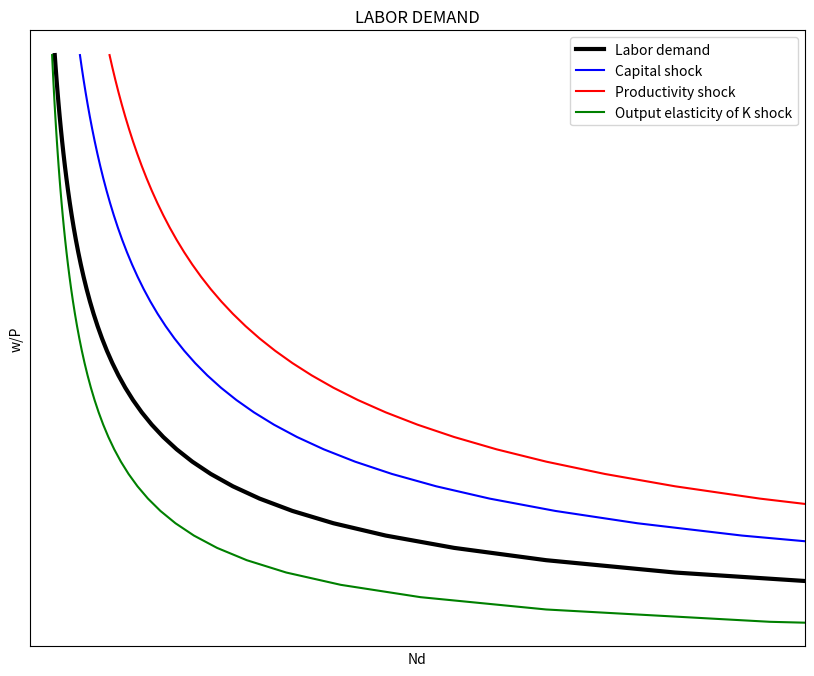
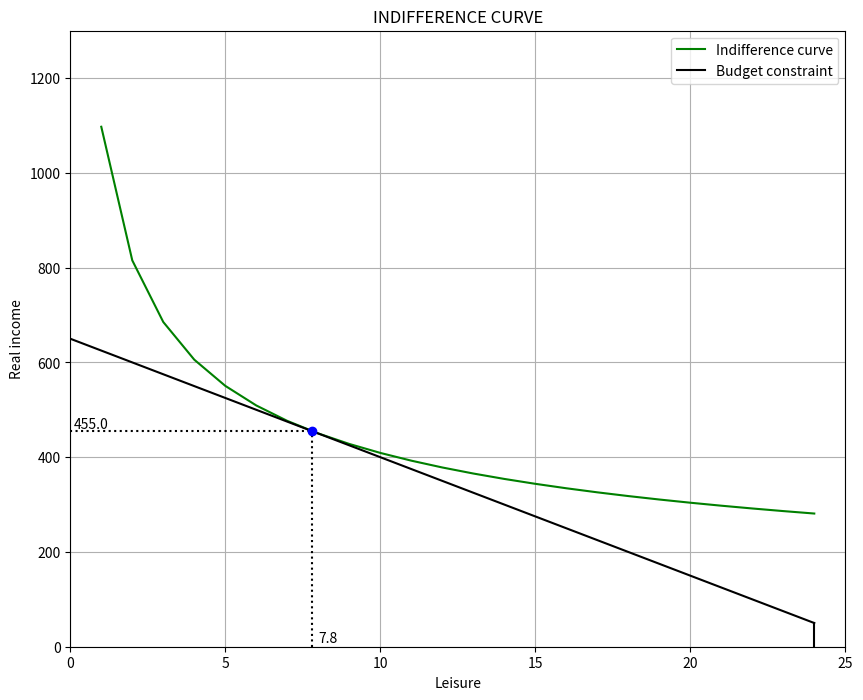
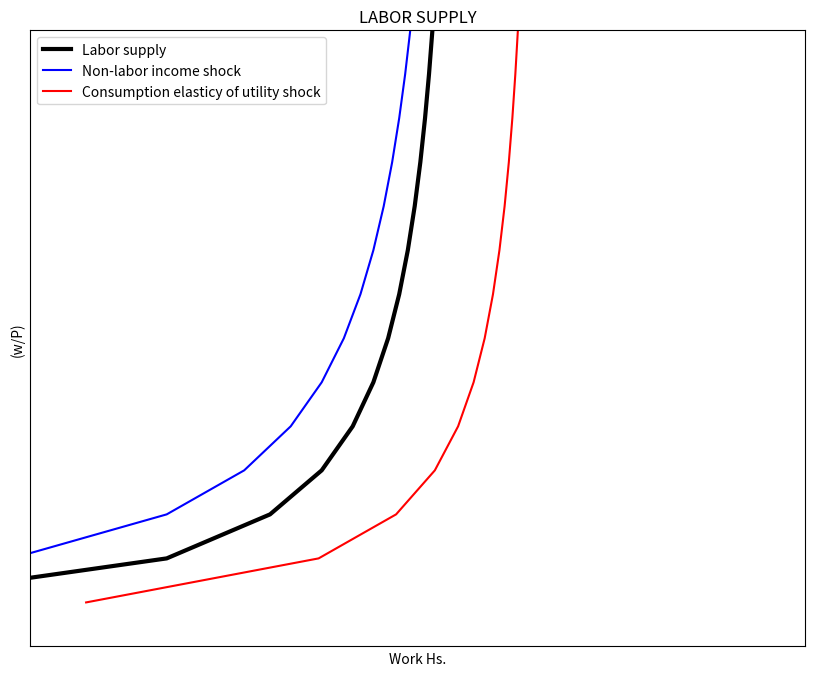
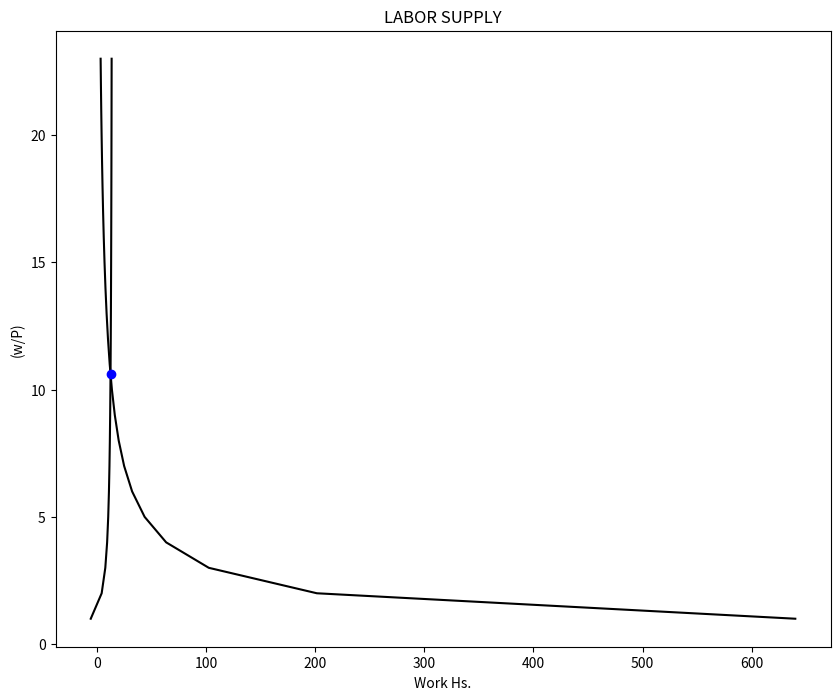

The script that saved these images, in order: (Note: this script raises an exception after producing the figures.)
"|===========================================================================|"
"|===========================================================================|"
"|MACROECONOMICS WITH PYTHON: LABOR MARKET                                   |"
[redacted]
[redacted]
"|[email redacted]                                                     |"
"|http://www.ncachanosky.com                                                 |"
"|===========================================================================|"
"|===========================================================================|"

#%%
"|***************************************************************************|"
"|CELL #1|*******************************************************************|"
"|***************************************************************************|"
"1|IMPORT PACKAGES"
import numpy as np               # Package for scientific computing with Python
import matplotlib.pyplot as plt  # Matplotlib is a 2D plotting library

"2|DEFINE PARAMETERS AND ARRAYS"
# Parameters
size = 50                        # Real wage domain
K = 20                           # Capital stock
A = 20                           # Technology
alpha = 0.6                      # Output elasticity of capital
# Arrays
rW = np.arange(size)             # Real wage
Nd = np.zeros(size)              # Labor demand

"3|LABOR DEMAND FUNCTION"
def N_demand(A, K, rW, alpha):
    Nd = K * ((1-alpha)*A/rW)**(1/alpha)
    return Nd

"4|CALCULATE LABOR DEMAND AND SHOCK EFFECTS"
Nd_K = np.zeros(size)    # Create empty array of capital shock
Nd_A = np.zeros(size)    # Create empty array of productivity shock
Nd_a = np.zeros(size)    # Create empty array of output elasticity of K shock

D_K = 20
D_A = 20
D_a = 0.2

for i in range(1, size):
    Nd[i]   = N_demand(A    , K    , i, alpha)
    Nd_K[i] = N_demand(A    , K+D_K, i, alpha)
    Nd_A[i] = N_demand(A+D_A, K    , i, alpha)
    Nd_a[i] = N_demand(A    , K    , i, alpha + D_a)
    
"5|PLOT LABOR DEMAND AND SHOCK EFFECTS"
xmax_v = np.zeros(4)
xmax_v[0] = np.max(Nd)
xmax_v[1] = np.max(Nd_K)
xmax_v[2] = np.max(Nd_A)
xmax_v[3] = np.max(Nd_a)
xmax = np.max(xmax_v)

v = [0, 30, 0, size]                            # Set the axes range
fig, ax = plt.subplots(figsize=(10, 8))
ax.set(title="LABOR DEMAND", xlabel=r'Nd', ylabel=r'w/P')
ax.grid()
ax.plot(Nd[1:size]  , rW[0:size-1], "k-", label="Labor demand", linewidth=3)
ax.plot(Nd_K[1:size], rW[0:size-1], "b-", label="Capital shock")
ax.plot(Nd_A[1:size], rW[0:size-1], "r-", label="Productivity shock")
ax.plot(Nd_a[1:size], rW[0:size-1], "g-", label="Output elasticity of K shock")
ax.yaxis.set_major_locator(plt.NullLocator())   # Hide ticks
ax.xaxis.set_major_locator(plt.NullLocator())   # Hide ticks
ax.legend() 
plt.axis(v)                                     # Use 'v' as the axes range
plt.show()

#%%
"|***************************************************************************|"
"|CELL #2|*******************************************************************|"
"|***************************************************************************|"
"1|IMPORT PACKAGES"
import numpy as np               # Package for scientific computing with Python
import matplotlib.pyplot as plt  # Matplotlib is a 2D plotting library

"2|DEFINE PARAMETERS AND ARRAYS"
T = 25                           # Available hours to work
beta = 0.7                       # Utility elasticity of consumption
I = 50                           # Non-labor income
L = np.arange(T)                 # Array of labor hours from 0 to T
C = np.zeros(T)                  # Empty array of consumption
B = np.zeros(T)                  # Empty array for the budget constraint
rW = 25                          # Real wage

"3|CALCULATE OPTIMAL VALUES AND DEFINE FUNCTIONS"
Ustar = (beta*(I+24*rW))**beta * ((1-beta)*(I+24*rW)/rW)**(1-beta)
Lstar = (1-beta)*((I+24*rW)/rW)
Cstar = beta*(I+24*rW)

def C_indff(U, L, beta):         # Create consumption function
    C_indiff = (U/L**(1-beta))**(1/beta)
    return C_indiff

def Budget(I, rW, L):            # Create budget constraint
    Budget = (I + 24*rW) - rW*L
    return Budget

B[0] = Budget(I, rW, 0)
for t in range(1,T):
    C[t] = C_indff(Ustar, L[t], beta)
    B[t] = Budget(I, rW, L[t])        

"4|PLOT THE INDIFFERENCE CURVE AND THE BUDDGET CONSTRAINT"
y_max = 2*Budget(I, rW, 0)

v = [0, T, 0, y_max]                               # Set the axes range
fig, ax = plt.subplots(figsize=(10, 8))
ax.set(title="INDIFFERENCE CURVE", xlabel="Leisure", ylabel="Real income")
ax.grid()
ax.plot(L[1:T], C[1:T], "g-", label="Indifference curve")
ax.plot(L[0:T], B[0:T], "k-", label="Budget constraint")
plt.axvline(x=T-1  , ymin=0, ymax=I/y_max, color='k') # Add non-labor income
plt.axvline(x=Lstar, ymin=0, ymax = Cstar/y_max, ls=':', color='k') # Lstar
plt.axhline(y=Cstar, xmin=0, xmax = Lstar/T    , ls=':', color='k') # Cstar
plt.plot(Lstar, Cstar, 'bo')                                        # Point
plt.text(0.1      ,  Cstar+5, np.round(Cstar, 1), color="k")
plt.text(Lstar+0.2,  10     , np.round(Lstar, 1), color="k")
ax.legend() 
plt.axis(v)                                         # Use 'v' as the axes range
plt.show()


#%%
"|***************************************************************************|"
"|CELL #3|*******************************************************************|"
"|***************************************************************************|"
"1|IMPORT PACKAGES"
import numpy as np               # Package for scientific computing with Python
import matplotlib.pyplot as plt  # Matplotlib is a 2D plotting library

"2|DEFINE PARAMETERS AND ARRAYS"
size = 50
T = 25                           # Available hours to work
beta = 0.6                       # Utility elasticity of consumption
I = 50                           # Non-labor income
rW   = np.arange(size)           # Vector of real wages
Ns   = np.zeros(size)            # Array of labor hours from 0 to T
Ns_I = np.zeros(size)            # Shock to non-labor income
Ns_b = np.zeros(size)            # Shock to consumption elasticity of utility

"3|LABOR SUPPLY"
def Lsupply(rW, beta, I):
    Lsupply = 24 - (1-beta)*((24*rW + I)/rW)
    return Lsupply

I_shock = 25
b_shock = 0.10
for i in range(1,size):
    Ns[i]   = Lsupply(i, beta, I)
    Ns_I[i] = Lsupply(i, beta, I+I_shock)
    Ns_b[i] = Lsupply(i, beta+b_shock, I)
    
"4|PLOT LABOR SUPPLY"
y_max = np.max(Ns)

v = [0, T, 0, y_max]                               # Set the axes range
fig, ax = plt.subplots(figsize=(10, 8))
ax.set(title="LABOR SUPPLY", xlabel="Work Hs.", ylabel=r'(w/P)')
ax.grid()
ax.plot(Ns[1:T]  , rW[1:T], "k", label="Labor supply", linewidth=3)
ax.plot(Ns_I[1:T], rW[1:T], "b", label="Non-labor income shock")
ax.plot(Ns_b[1:T], rW[1:T], "r", label="Consumption elasticy of utility shock")
ax.yaxis.set_major_locator(plt.NullLocator())      # Hide ticks
ax.xaxis.set_major_locator(plt.NullLocator())      # Hide ticks
ax.legend() 
plt.axis(v)                                        # Use 'v' as the axes range
plt.show()


#%%
"|***************************************************************************|"
"|CELL #4|*******************************************************************|"
"|***************************************************************************|"
"1|IMPORT PACKAGES"
import numpy as np               # Package for scientific computing with Python
import matplotlib.pyplot as plt  # Matplotlib is a 2D plotting library
from scipy.optimize import root  # Package to find the roots of a function

"2|DEFINE PARAMETERS AND ARRAYS"
size = 50
T = 24                           # Available hours to work
# Demand parameters
K = 20                           # Capital stock
A = 20                           # Total factor productivity
alpha = 0.6                      # Output elasticity of capital
Nd   = np.zeros(T)               # Array of labor demand
# Supply parameters
I = 50                           # Non-labor income
beta = 0.6                       # Utility elasticity of consumption
Ns   = np.zeros(size)            # Array of labor supply
# Arrays
rW = np.arange(size)             # Real wage
Nd = np.zeros(size)              # Labor demand
Ns = np.zeros(size)              # Labor supply

"3|OPTIMIZATION PROBLEM: FIND EQUILIBRIUM VALUES"
def Ndemand(A, K, rW, alpha):
    Nd = K * ((1-alpha)*A/rW)**(1/alpha)
    return Nd

def Nsupply(rW, beta, I):
    Lsupply = T - (1-beta)*((24*rW + I)/rW)
    return Lsupply

def Eq_Wage(rW):
    Eq_Wage = Ndemand(A, K, rW, alpha) - Nsupply(rW, beta, I)
    return Eq_Wage

rW_0 = 10
rW_star = root(Eq_Wage, rW_0)
N_star = Nsupply(rW_star.x, beta, I)

"4|PLOT LABOR MARKET EQUILIBRIUM"
for i in range(1, size):
    Nd[i] = Ndemand(A, K, i, alpha)
    Ns[i] = Nsupply(i, beta, I)

y_max = rW_star.x*2
v = [0, T, 0, y_max]                               # Set the axes range
fig, ax = plt.subplots(figsize=(10, 8))
ax.set(title="LABOR SUPPLY", xlabel="Work Hs.", ylabel=r'(w/P)')
ax.plot(Ns[1:T], rW[1:T], "k", label="Labor supply")
ax.plot(Nd[1:T], rW[1:T], "k", label="Labor demand")
plt.plot(N_star, rW_star.x, 'bo') 
plt.axvline(x=N_star   , ymin=0, ymax=rW_star.x/y_max, ls=':', color='k')
plt.axhline(y=rW_star.x, xmin=0, xmax=N_star/T       , ls=':', color='k')
plt.text(5 , 20, "Labor demand")
plt.text(19,  9, "Labor supply")
plt.text(0.2       , rW_star.x+0.5, np.round(rW_star.x, 1))
plt.text(N_star+0.3, 0.3          , np.round(N_star, 1))
plt.axis(v)                                         # Use 'v' as the axes range
plt.show()